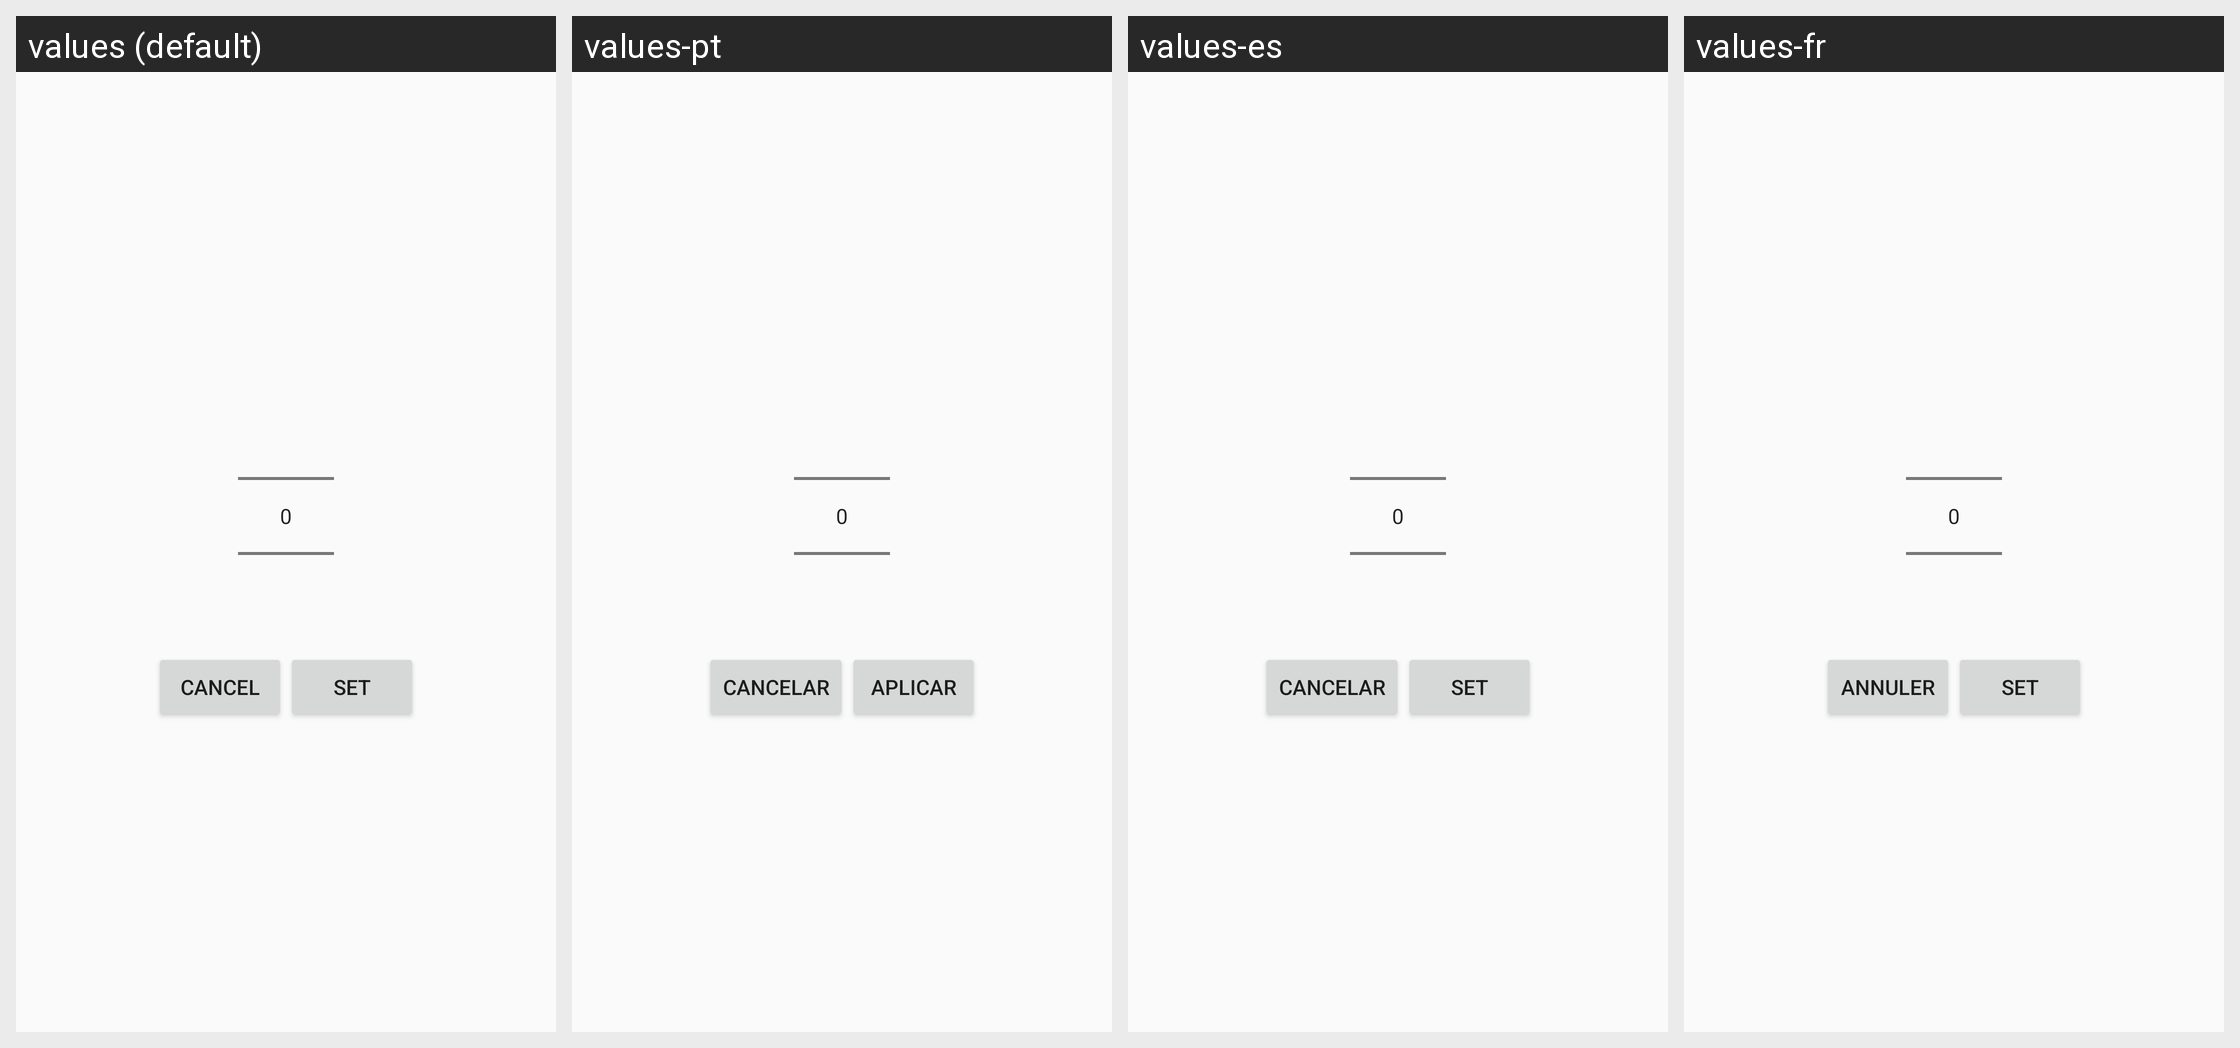

The Android screen above is rendered under several locales of the same app. Produce the string resources it draws, with the default and per-locale values.
Android screen res/layout/dialog.xml rendered under 4 locales, left to right: values (default), values-pt, values-es, values-fr. Device: Nexus 5 (rendered at 1080×1920; each locale shown at half size, 540×960, under a caption strip naming it); theme AppTheme.
Other locales in the repository, not shown: values-en.
Strings drawn on this screen, with the default value and each locale's value (text and hints the layout hard-codes, and strings that could not be matched under every locale, appear in the picture but are not listed):

cancelar
  values: Cancel
  values-pt: Cancelar
  values-es: Cancelar
  values-fr: Annuler

set
  values: Set
  values-pt: Aplicar
  values-es: Set
  values-fr: Set
